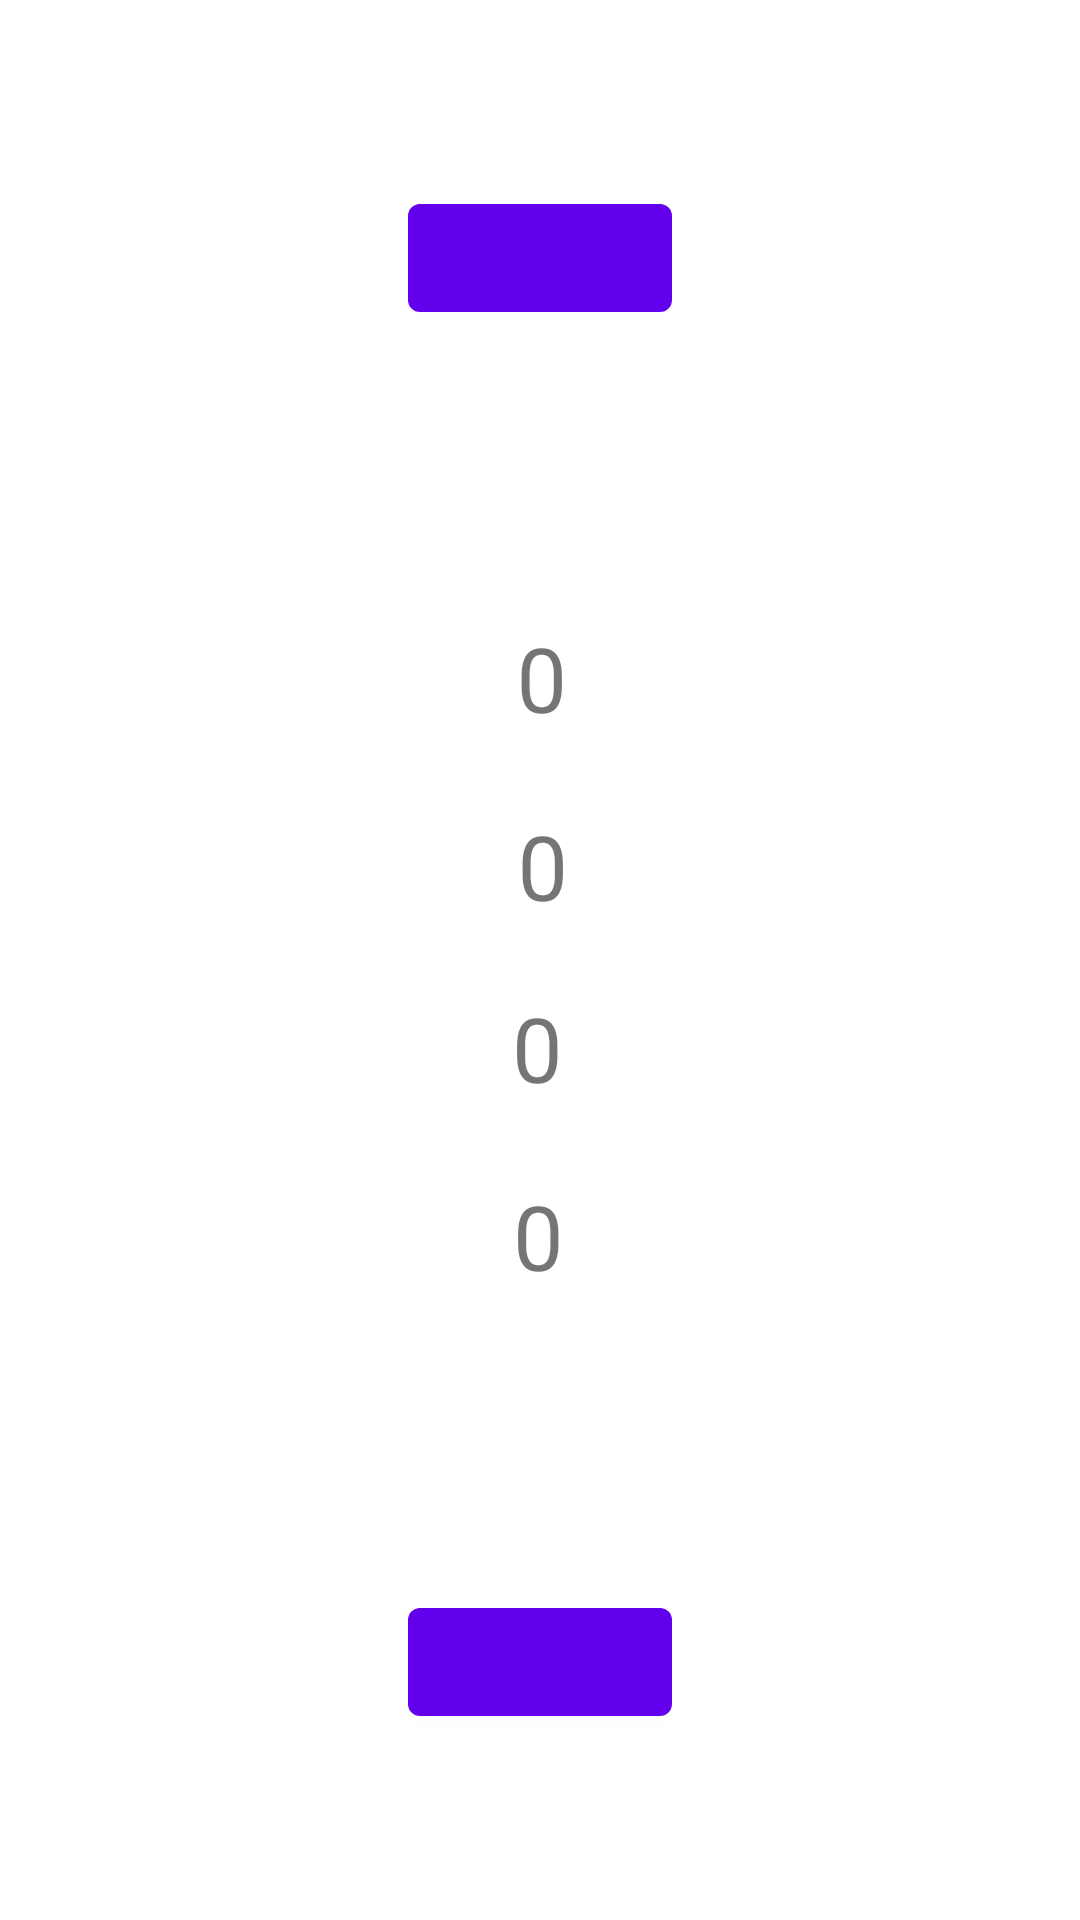

The Android layout XML behind this screen, and the referenced resources:
<!-- AndroidManifest.xml: application theme Theme.Clickandcoop -->
<!-- res/layout/match.xml -->
<?xml version="1.0" encoding="utf-8"?>
<androidx.constraintlayout.widget.ConstraintLayout xmlns:android="http://schemas.android.com/apk/res/android"
    xmlns:app="http://schemas.android.com/apk/res-auto"
    xmlns:tools="http://schemas.android.com/tools"
    android:layout_width="match_parent"
    android:layout_height="match_parent"
    tools:context=".Match">

    <TextView
        android:id="@+id/textview_second"
        android:layout_width="wrap_content"
        android:layout_height="wrap_content"
        app:layout_constraintEnd_toEndOf="parent"
        app:layout_constraintStart_toStartOf="parent"
        app:layout_constraintTop_toTopOf="parent" />

    <Button
        android:id="@+id/b_joueur1"
        android:layout_width="wrap_content"
        android:layout_height="wrap_content"
        android:layout_marginStart="62dp"
        android:layout_marginLeft="62dp"
        android:layout_marginTop="62dp"
        android:layout_marginEnd="62dp"
        android:layout_marginRight="62dp"
        app:layout_constraintEnd_toEndOf="parent"
        app:layout_constraintStart_toStartOf="parent"
        app:layout_constraintTop_toTopOf="parent" />

    <Button
        android:id="@+id/b_joueur2"
        android:layout_width="wrap_content"
        android:layout_height="wrap_content"
        android:layout_marginStart="62dp"
        android:layout_marginLeft="62dp"
        android:layout_marginEnd="62dp"
        android:layout_marginRight="62dp"
        android:layout_marginBottom="62dp"
        app:layout_constraintBottom_toBottomOf="parent"
        app:layout_constraintEnd_toEndOf="parent"
        app:layout_constraintStart_toStartOf="parent" />

    <TextView
        android:id="@+id/s_joueur1"
        android:layout_width="18dp"
        android:layout_height="35dp"
        android:layout_marginStart="150dp"
        android:layout_marginLeft="150dp"
        android:layout_marginTop="10dp"
        android:layout_marginEnd="150dp"
        android:layout_marginRight="150dp"
        android:layout_marginBottom="25dp"
        android:rotation="-180"
        android:text="@string/zero"
        android:textSize="30sp"
        app:layout_constraintBottom_toTopOf="@+id/s_joueur2"
        app:layout_constraintEnd_toEndOf="parent"
        app:layout_constraintStart_toStartOf="parent"
        app:layout_constraintTop_toBottomOf="@+id/b_joueur1" />

    <TextView
        android:id="@+id/s_joueur2"
        android:layout_width="18dp"
        android:layout_height="35dp"
        android:layout_marginStart="150dp"
        android:layout_marginLeft="150dp"
        android:layout_marginTop="25dp"
        android:layout_marginEnd="150dp"
        android:layout_marginRight="150dp"
        android:layout_marginBottom="10dp"
        android:text="@string/zero"
        android:textSize="30sp"
        app:layout_constraintBottom_toTopOf="@+id/b_joueur2"
        app:layout_constraintEnd_toEndOf="parent"
        app:layout_constraintStart_toStartOf="parent"
        app:layout_constraintTop_toBottomOf="@+id/s_joueur1" />

    <TextView
        android:id="@+id/st_joueur1"
        android:layout_width="18dp"
        android:layout_height="35dp"
        android:layout_marginStart="150dp"
        android:layout_marginLeft="150dp"
        android:layout_marginTop="10dp"
        android:layout_marginEnd="150dp"
        android:layout_marginRight="150dp"
        android:rotation="-180"
        android:text="@string/zero"
        android:textSize="30sp"
        app:layout_constraintBottom_toTopOf="@+id/st_joueur2"
        app:layout_constraintEnd_toEndOf="parent"
        app:layout_constraintHorizontal_bias="0.505"
        app:layout_constraintStart_toStartOf="parent"
        app:layout_constraintTop_toBottomOf="@+id/s_joueur1" />

    <TextView
        android:id="@+id/st_joueur2"
        android:layout_width="18dp"
        android:layout_height="35dp"
        android:layout_marginStart="150dp"
        android:layout_marginLeft="150dp"
        android:layout_marginEnd="150dp"
        android:layout_marginRight="150dp"
        android:layout_marginBottom="10dp"
        android:text="@string/zero"
        android:textSize="30sp"
        app:layout_constraintBottom_toTopOf="@+id/s_joueur2"
        app:layout_constraintEnd_toEndOf="parent"
        app:layout_constraintHorizontal_bias="0.494"
        app:layout_constraintStart_toStartOf="parent"
        app:layout_constraintTop_toBottomOf="@+id/st_joueur1" />
</androidx.constraintlayout.widget.ConstraintLayout>
<!-- resources referenced by this layout -->
<resources>
  <string name="zero">0</string>
  <style name="Theme.Clickandcoop" parent="Theme.MaterialComponents.DayNight.DarkActionBar">
          
          <item name="colorPrimary">@color/purple_500</item>
          <item name="colorPrimaryVariant">@color/purple_700</item>
          <item name="colorOnPrimary">@color/white</item>
          
          <item name="colorSecondary">@color/teal_200</item>
          <item name="colorSecondaryVariant">@color/teal_700</item>
          <item name="colorOnSecondary">@color/black</item>
          
          <item name="android:statusBarColor" tools:targetApi="l">?attr/colorPrimaryVariant</item>
          
      </style>
  <color name="purple_500">#FF6200EE</color>
  <color name="purple_700">#FF3700B3</color>
  <color name="white">#FFFFFFFF</color>
  <color name="teal_200">#FF03DAC5</color>
  <color name="teal_700">#FF018786</color>
  <color name="black">#FF000000</color>
</resources>
